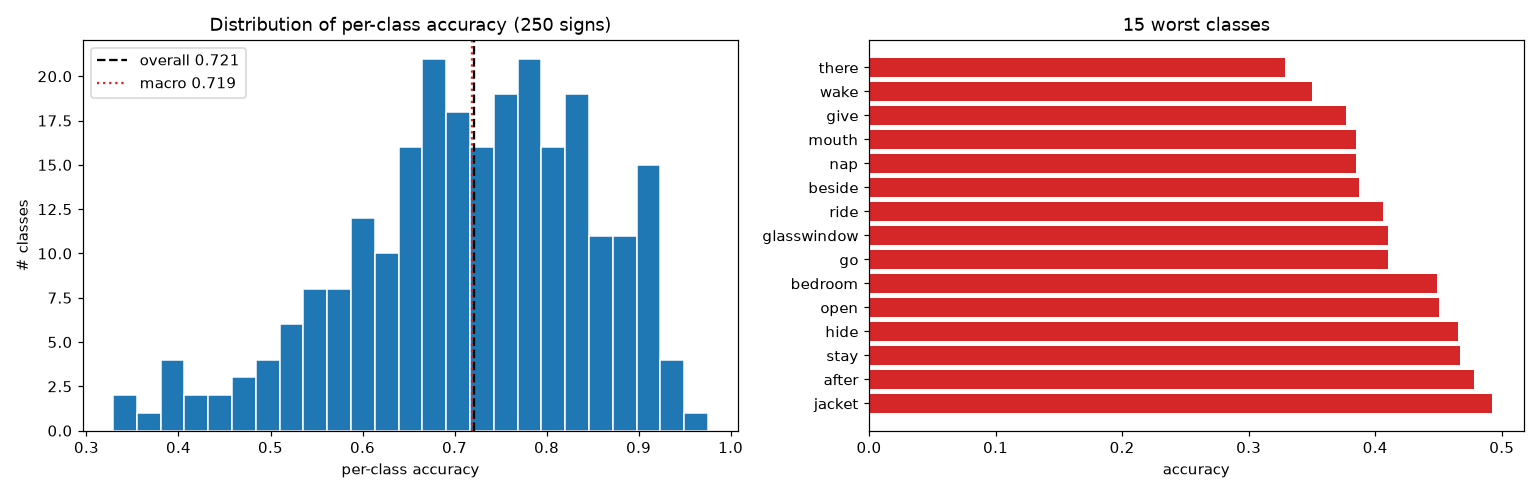

The file beside this chart, header and first rows:
label, sign, accuracy, n_val
216, there, 0.3288, 73
233, wake, 0.35, 80
95, give, 0.3768, 69
149, mouth, 0.3846, 78
150, nap, 0.3846, 78
21, beside, 0.3871, 62
187, ride, 0.4058, 69
96, glasswindow, 0.4103, 78
97, go, 0.4103, 78
18, bedroom, 0.4487, 78
161, open, 0.4507, 71
116, hide, 0.4658, 73
205, stay, 0.4667, 75
1, after, 0.4783, 69
125, jacket, 0.4925, 67
46, close, 0.4933, 75
80, finger, 0.5, 76
28, book, 0.5, 74
202, snack, 0.5132, 76
5, animal, 0.5143, 70
126, jeans, 0.5263, 76
74, fall, 0.5263, 76
136, look, 0.5301, 83
98, goose, 0.5316, 79
129, kitty, 0.5385, 78
58, dog, 0.5395, 76
76, fast, 0.5417, 72
3, all, 0.5455, 77
43, chin, 0.5507, 69
241, will, 0.5541, 74
200, sleepy, 0.5556, 81
127, jump, 0.5584, 77
111, hear, 0.5679, 81
223, tooth, 0.5696, 79
42, child, 0.5714, 70
191, say, 0.5733, 75
180, puzzle, 0.5735, 68
167, pen, 0.575, 80
160, on, 0.5811, 74
195, shirt, 0.5857, 70
231, vacuum, 0.5902, 61
199, sleep, 0.5921, 76
77, feet, 0.5946, 74
66, dryer, 0.5946, 74
53, cut, 0.5946, 74
124, into, 0.6027, 73
84, fish, 0.6053, 76
112, helicopter, 0.6053, 76
7, any, 0.6056, 71
232, wait, 0.6087, 69
152, night, 0.6119, 67
108, have, 0.6119, 67
235, wet, 0.6184, 76
247, yucky, 0.6184, 76
190, same, 0.6184, 76
215, that, 0.6184, 76
12, backyard, 0.6216, 74
188, room, 0.6216, 74
220, time, 0.6301, 73
93, giraffe, 0.6316, 76
... 190 more rows
